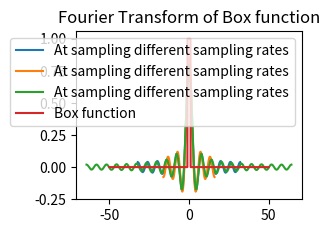

This figure's Python source:
# Q10 - To get the fourier transform of box function
import numpy as np
import numpy.fft as fft
import matplotlib.pyplot as plt


def f(x):   # Box function
    f = np.zeros(len(x))
    for i in range(len(x)):
        if x[i] < 1 and x[i] > -1:
            f[i] = 1
        else:
            f[i] = 0
    return f

def ft(n):
    x = np.linspace(-50, 50, n+1)
    dx= x[1]-x[0]
    y = f(x[0:n])
    y = fft.fftshift(y)           
    dft = fft.fftshift(fft.fft(y))
    k = 2*np.pi*fft.fftshift(fft.fftfreq(n,dx)) 
    ft = ((dx)/np.sqrt(2*np.pi))*np.real(dft)
    plt.subplot(221)
    plt.plot(k, ft,label="At sampling different sampling rates")
    plt.title('Fourier Transform of Box function')


ft(1024)
ft(512)
ft(2048)
x = np.linspace(-50, 50,1024)
plt.plot(x, f(x),label="Box function")
plt.legend()
plt.show()
